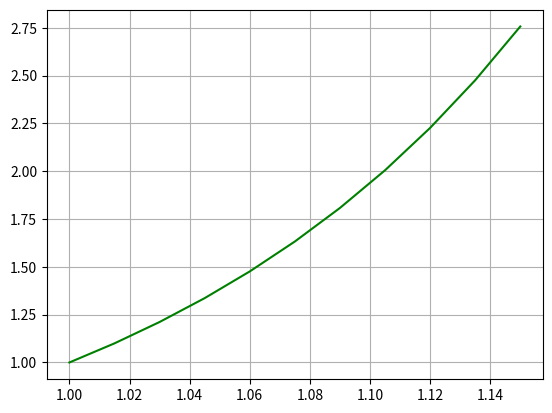

This chart was generated by the following Python code:
# Metodo de Euler
# y' - e^x = 0 y(0) = 1 y(5) = ?
# dy/dx = e^x
import math
import numpy as np
import matplotlib.pyplot as plt

def f(x,y):
    return 2*x*y #aquí poner derivada

def euler(y0, x, h, f):
    y = []
    y.append(y0)
    for i in range(1, len(x)):
        y.append(y[i-1] + h*f(x[i-1], y[i-1])) #formula de euler
    return y

n = 11 #despejar n
a = 1 #valor inicial
b = 1.15 #valor de incognita
h = 0.05
x = np.linspace(a,b,n)
y = euler(1,x,h,f)

plt.plot(x,y,'g')
#plt.plot(x,[math.exp(xi) for xi in x], 'b')
plt.grid()

print('Valor de h:', h)

print('Valor x: ', x[-1])
print('Valor calculado y: ', y[-1])
